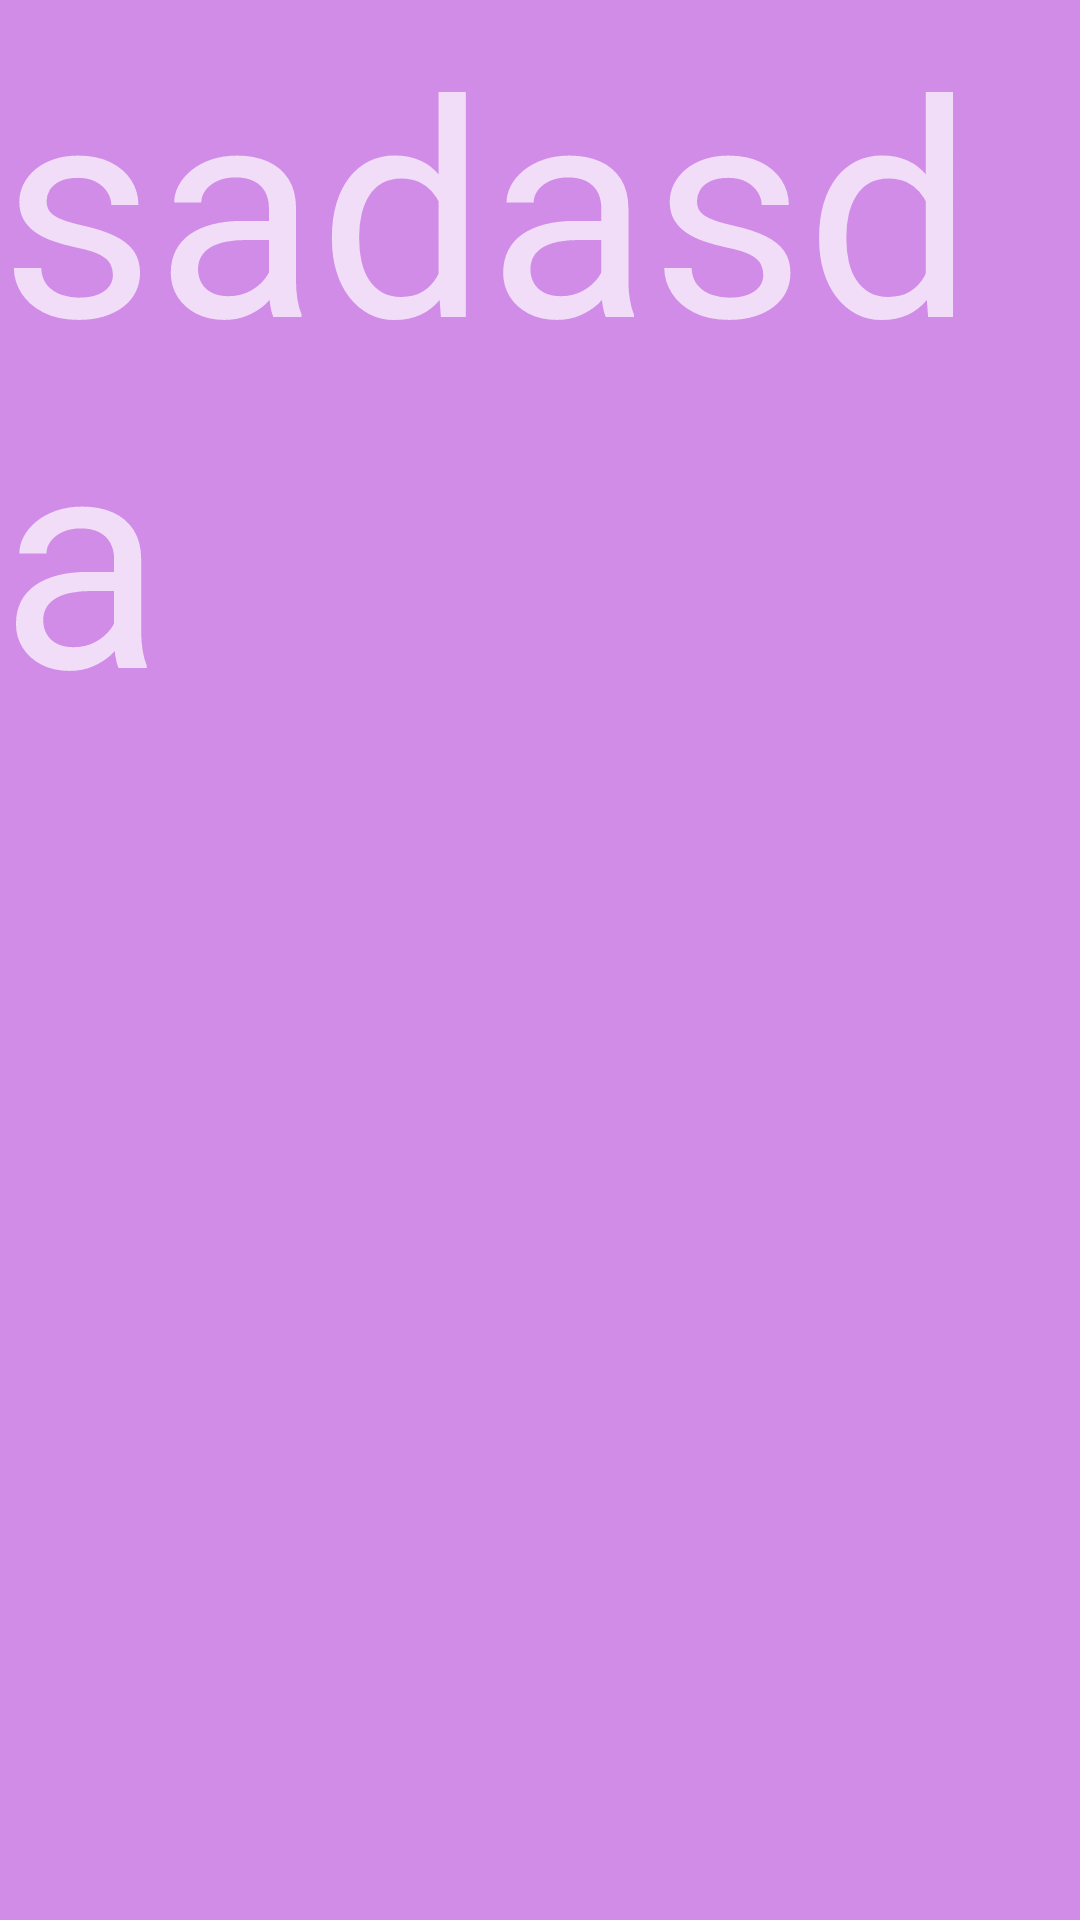

Produce the Android XML layout that renders to this screen, including the resource entries it uses.
<!-- AndroidManifest.xml: application theme Theme.AppCompat.NoActionBar -->
<!-- res/layout/activity_home.xml -->
<?xml version="1.0" encoding="utf-8"?>
<RelativeLayout xmlns:android="http://schemas.android.com/apk/res/android"
    xmlns:app="http://schemas.android.com/apk/res-auto"
    xmlns:tools="http://schemas.android.com/tools"
    android:layout_width="match_parent"
    android:layout_height="match_parent"
    tools:context=".home"
    android:background="@color/unguu"
    android:id="@+id/screen">

    <ImageView
        android:layout_width="204dp"
        android:layout_height="188dp"
        android:layout_alignParentTop="true"
        android:layout_centerHorizontal="true"
        android:layout_marginTop="306dp"
        android:background="@drawable/logo2" />
    <TextView
        android:layout_width="wrap_content"
        android:layout_height="wrap_content"
        android:text="sadasda"
        android:textSize="100dp"/>

</RelativeLayout>
<!-- resources referenced by this layout -->
<resources>
  <color name="unguu">#D18CE8</color>
</resources>
